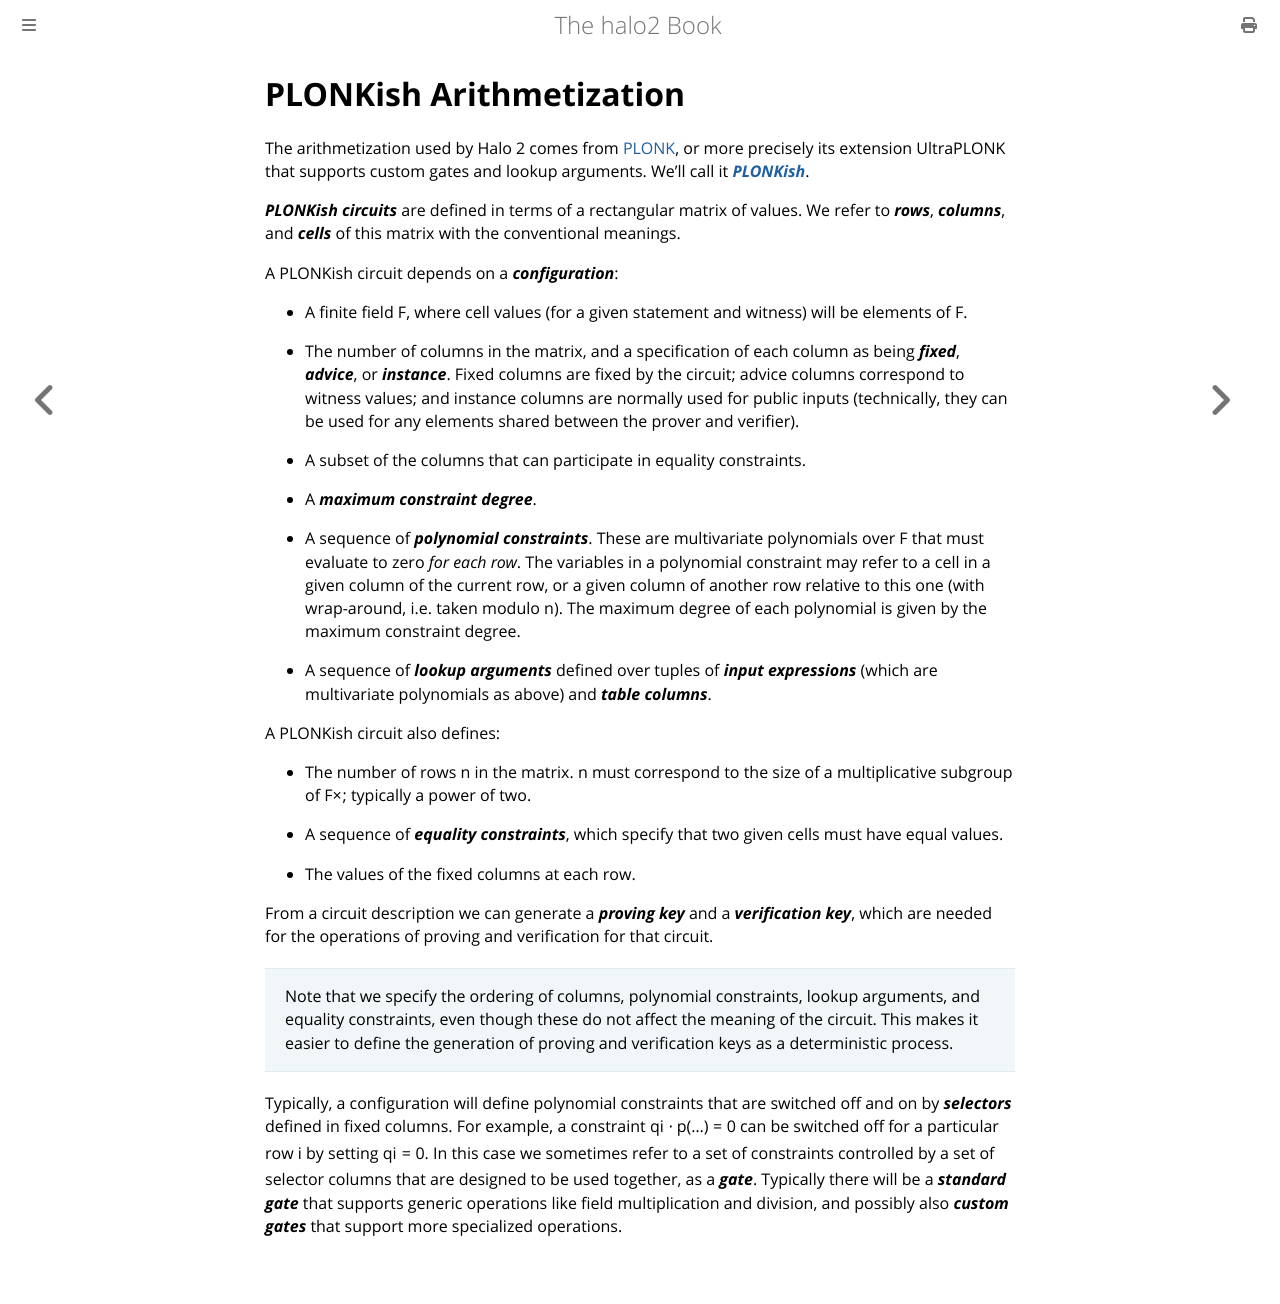

repository: upbqdn/halo2 · page: concepts/arithmetization.html · generator: mdbook

# PLONKish Arithmetization

The arithmetization used by Halo 2 comes from [PLONK](https://eprint.iacr.org/2019/953), or
more precisely its extension UltraPLONK that supports custom gates and lookup arguments. We'll
call it [***PLONKish***](https://twitter.com/feministPLT/status/1413815927704014850).

***PLONKish circuits*** are defined in terms of a rectangular matrix of values. We refer to
***rows***, ***columns***, and ***cells*** of this matrix with the conventional meanings.

A PLONKish circuit depends on a ***configuration***:

* A finite field $\mathbb{F}$, where cell values (for a given statement and witness) will be
  elements of $\mathbb{F}$.
* The number of columns in the matrix, and a specification of each column as being
  ***fixed***, ***advice***, or ***instance***. Fixed columns are fixed by the circuit;
  advice columns correspond to witness values; and instance columns are normally used for
  public inputs (technically, they can be used for any elements shared between the prover
  and verifier).

* A subset of the columns that can participate in equality constraints.

* A ***maximum constraint degree***.

* A sequence of ***polynomial constraints***. These are multivariate polynomials over
  $\mathbb{F}$ that must evaluate to zero *for each row*. The variables in a polynomial
  constraint may refer to a cell in a given column of the current row, or a given column of
  another row relative to this one (with wrap-around, i.e. taken modulo $n$). The maximum
  degree of each polynomial is given by the maximum constraint degree.

* A sequence of ***lookup arguments*** defined over tuples of ***input expressions***
  (which are multivariate polynomials as above) and ***table columns***.

A PLONKish circuit also defines:

* The number of rows $n$ in the matrix. $n$ must correspond to the size of a multiplicative
  subgroup of $\mathbb{F}^\times$; typically a power of two.

* A sequence of ***equality constraints***, which specify that two given cells must have equal
  values.

* The values of the fixed columns at each row.

From a circuit description we can generate a ***proving key*** and a ***verification key***,
which are needed for the operations of proving and verification for that circuit.

> Note that we specify the ordering of columns, polynomial constraints, lookup arguments, and
> equality constraints, even though these do not affect the meaning of the circuit. This makes
> it easier to define the generation of proving and verification keys as a deterministic
> process.

Typically, a configuration will define polynomial constraints that are switched off and on by
***selectors*** defined in fixed columns. For example, a constraint $q_i \cdot p(...) = 0$ can
be switched off for a particular row $i$ by setting $q_i = 0$. In this case we sometimes refer
to a set of constraints controlled by a set of selector columns that are designed to be used
together, as a ***gate***. Typically there will be a ***standard gate*** that supports generic
operations like field multiplication and division, and possibly also ***custom gates*** that
support more specialized operations.
